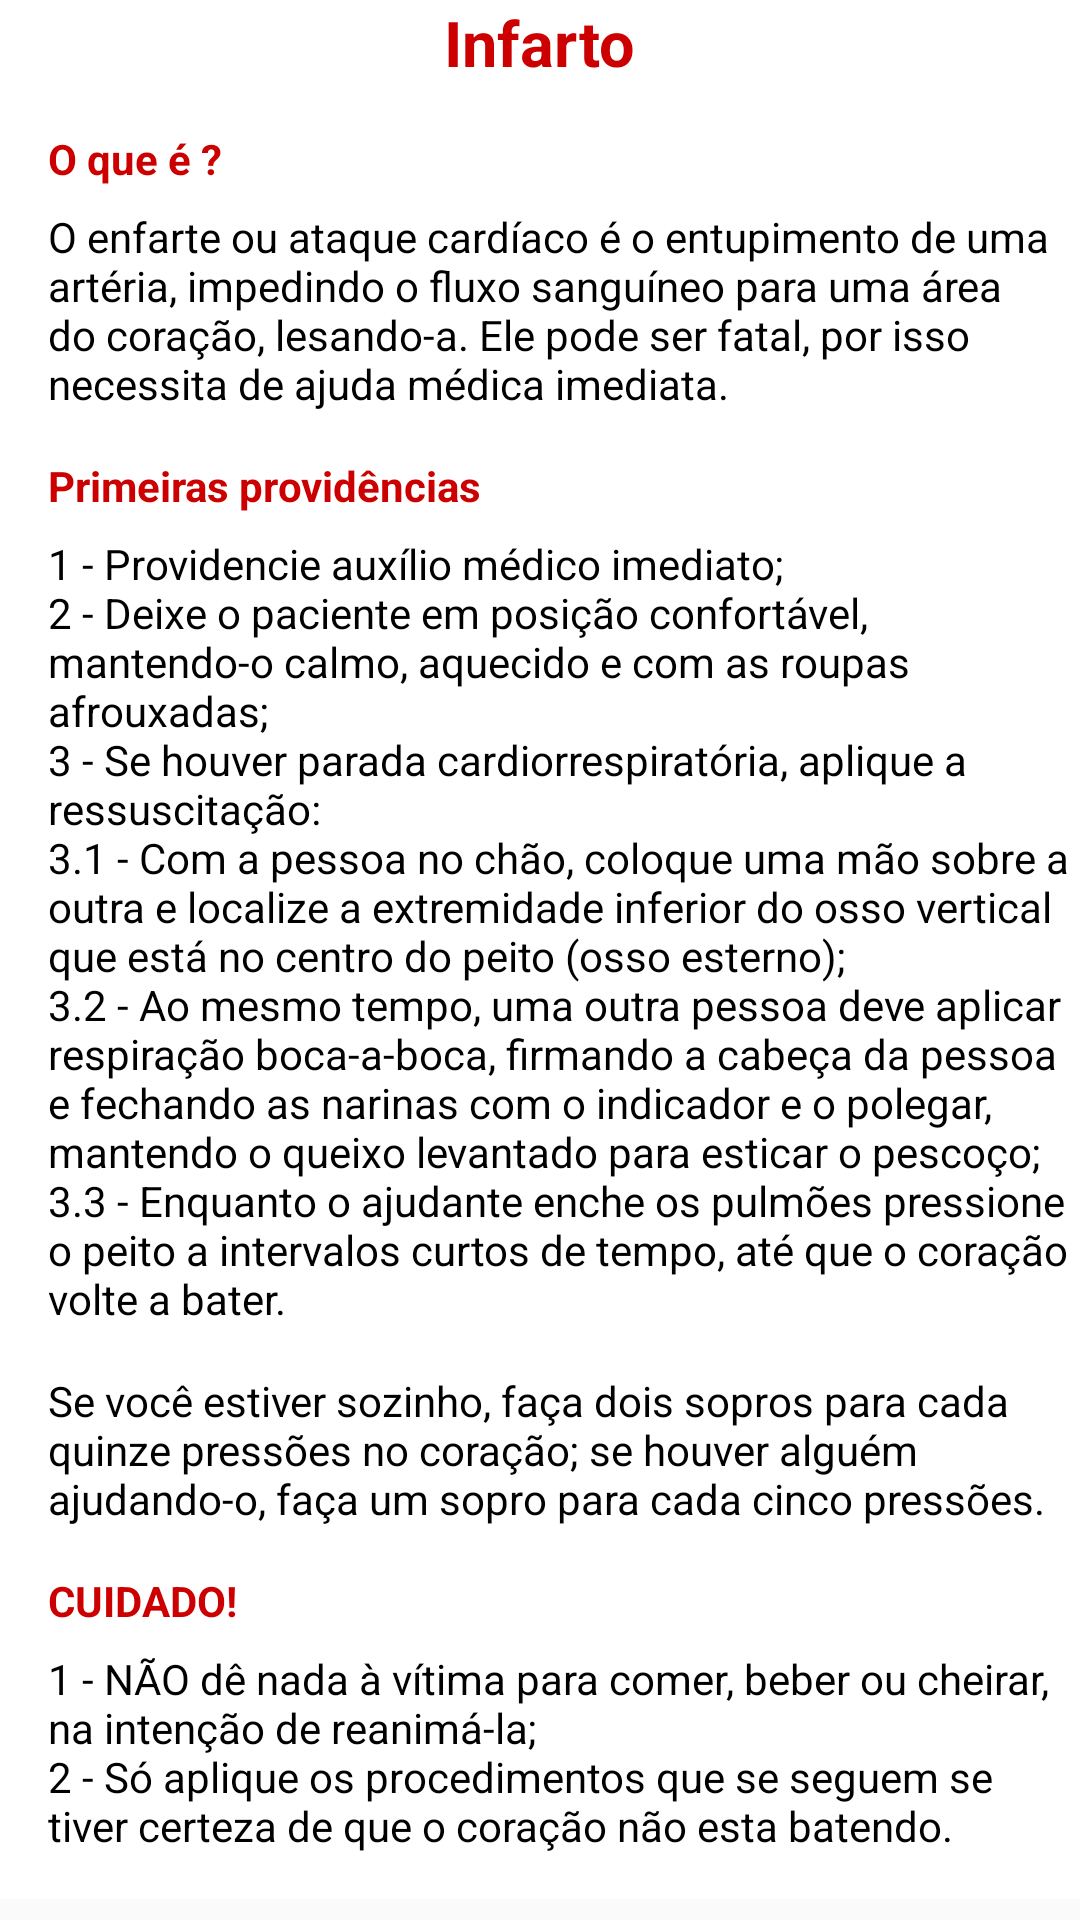

The Android layout XML behind this screen, and the referenced resources:
<!-- AndroidManifest.xml: application theme AppTheme -->
<!-- res/layout/activity_atv_infarto.xml -->
<?xml version="1.0" encoding="utf-8"?>
<ScrollView
    xmlns:android="http://schemas.android.com/apk/res/android"
    android:id="@+id/scrollView2"
    style="@style/scroll" >


    <RelativeLayout
        xmlns:tools="http://schemas.android.com/tools"
        android:layout_width="match_parent"
        android:layout_height="wrap_content"

        android:paddingTop="@dimen/activity_vertical_margin"
        android:background="@android:color/background_light"
        android:id="@+id/divTopo"
        tools:context="com.example.marcelasaidel.helpapp.MainActivity">

        <TextView
            android:id="@+id/lblTitulo"
            style="@style/tituloTopo"
            android:text="@string/btn_06" />


        <TextView
            android:id="@+id/lblConteudo1"
            android:layout_below="@id/lblTitulo"
            style="@style/definicao"
            android:text="@string/txt_conteudo_01" />

        <TextView
            android:id="@+id/lblConteudo2"
            android:layout_below="@id/lblConteudo1"
            style="@style/conteudo"
            android:text="@string/txtInfarto" />

        <TextView
            android:id="@+id/lblConteudo3"
            android:layout_below="@id/lblConteudo2"
            style="@style/definicao"
            android:text="@string/txt_conteudo_02" />

        <TextView
            android:id="@+id/lblConteudo4"
            android:layout_below="@id/lblConteudo3"
            style="@style/conteudo"
            android:text="@string/txtInfarto1" />

        <TextView
            android:id="@+id/lblConteudo5"
            android:layout_below="@id/lblConteudo4"
            style="@style/conteudo"
            android:text="@string/txtInfarto2" />

        <TextView
            android:id="@+id/lblConteudo6"
            android:layout_below="@id/lblConteudo5"
            style="@style/definicao"
            android:text="@string/txt_conteudo_03" />

        <TextView
            android:id="@+id/lblConteudo7"
            android:layout_below="@id/lblConteudo6"
            style="@style/conteudo"
            android:text="@string/txtInfarto3" />


    </RelativeLayout>

</ScrollView>
<!-- resources referenced by this layout -->
<resources>
  <string name="btn_06">Infarto</string>
  <string name="txtInfarto">
          O enfarte ou ataque cardíaco é o entupimento de uma artéria, impedindo o fluxo sanguíneo para uma área do coração, lesando-a. Ele pode ser fatal, por isso necessita de ajuda médica imediata.
      </string>
  <string name="txtInfarto1">
          1 - Providencie auxílio médico imediato; "\n"2 - Deixe o paciente em posição confortável, mantendo-o calmo, aquecido e com as roupas afrouxadas; "\n"3 - Se houver parada cardiorrespiratória, aplique a ressuscitação:  "\n"3.1 - Com a pessoa no chão, coloque uma mão sobre a outra e localize a extremidade inferior do osso vertical que está no centro do peito (osso esterno);"\n"3.2 - Ao mesmo tempo, uma outra pessoa deve aplicar respiração boca-a-boca, firmando a cabeça da pessoa e fechando as narinas com o indicador e o polegar, mantendo o queixo levantado para esticar o pescoço;"\n"3.3 - Enquanto o ajudante enche os pulmões pressione o peito a intervalos curtos de tempo, até que o coração volte a bater.
      </string>
  <string name="txtInfarto2">
          Se você estiver sozinho, faça dois sopros para cada quinze pressões no coração; se houver alguém ajudando-o, faça um sopro para cada cinco pressões.
      </string>
  <string name="txtInfarto3">
          1 - NÃO dê nada à vítima para comer, beber ou cheirar, na intenção de reanimá-la; "\n"2 - Só aplique os procedimentos que se seguem se tiver certeza de que o coração não esta batendo.
      </string>
  <string name="txt_conteudo_01">O que é ? </string>
  <string name="txt_conteudo_02">Primeiras providências </string>
  <string name="txt_conteudo_03">CUIDADO!</string>
  <style name="conteudo">
          <item name="android:layout_width">wrap_content</item>
          <item name="android:layout_height">wrap_content</item>
          <item name="android:textColor">@android:color/black</item>
          <item name="android:textSize">14sp</item>
          <item name="android:textAlignment">textStart</item>
          <item name="android:layout_marginLeft">16dp</item>
          <item name="android:layout_marginBottom">15dp</item>
      </style>
  <style name="definicao">
          <item name="android:layout_width">wrap_content</item>
          <item name="android:layout_height">wrap_content</item>
          <item name="android:textColor">@android:color/holo_red_dark</item>
          <item name="android:textStyle">bold</item>
          <item name="android:textSize">14sp</item>
          <item name="android:layout_marginLeft">16dp</item>
          <item name="android:layout_marginBottom">7dp</item>
      </style>
  <style name="scroll">
          <item name="android:layout_width">match_parent</item>
          <item name="android:layout_height">match_parent</item>
          <item name="android:layout_alignParentLeft">true</item>
          <item name="android:layout_alignParentStart">true</item>
      </style>
  <style name="tituloTopo">
          <item name="android:layout_width">wrap_content</item>
          <item name="android:layout_height">wrap_content</item>
          <item name="android:layout_centerHorizontal">true</item>
          <item name="android:layout_marginBottom">15dp</item>
          <item name="android:textColor">@android:color/holo_red_dark</item>
          <item name="android:textSize">21sp</item>
          <item name="android:textStyle">bold</item>
      </style>
  <style name="AppTheme" parent="Theme.AppCompat.Light.DarkActionBar">
          
          <item name="colorPrimary">@color/colorPrimary</item>
          <item name="colorPrimaryDark">@color/colorPrimaryDark</item>
          <item name="colorAccent">@color/colorAccent</item>
      </style>
  <!-- not gathered from this repository: default colours our renderer supplied (Android Studio template values) -->
  <color name="colorPrimary">#FF6200EE</color>
  <color name="colorPrimaryDark">#FF3700B3</color>
  <color name="colorAccent">#FF03DAC5</color>
</resources>
